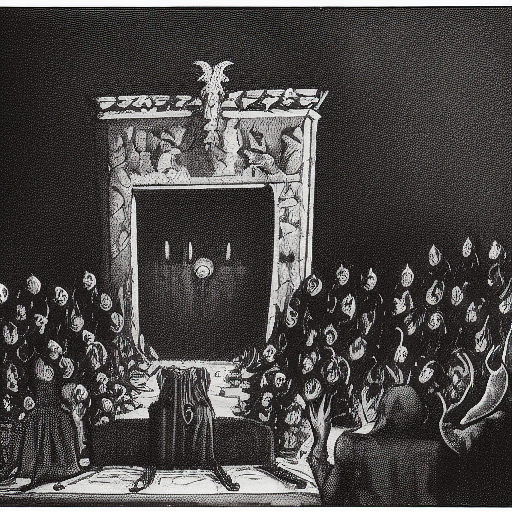
Generation parameters embedded in this image by AUTOMATIC1111 Stable Diffusion web UI or a fork of it (Forge, ...) (PNG 'parameters' text chunk):
a throne in a dark room with a demon crowd
Steps: 20, Sampler: Euler a, CFG scale: 7, Seed: 2840742414, Size: 512x512, Model hash: 81761151